Photos from the image-classification dataset "data" in the GitHub repository Abdol/GAF-Energy. Its 2 classes are: abnormal, normal.

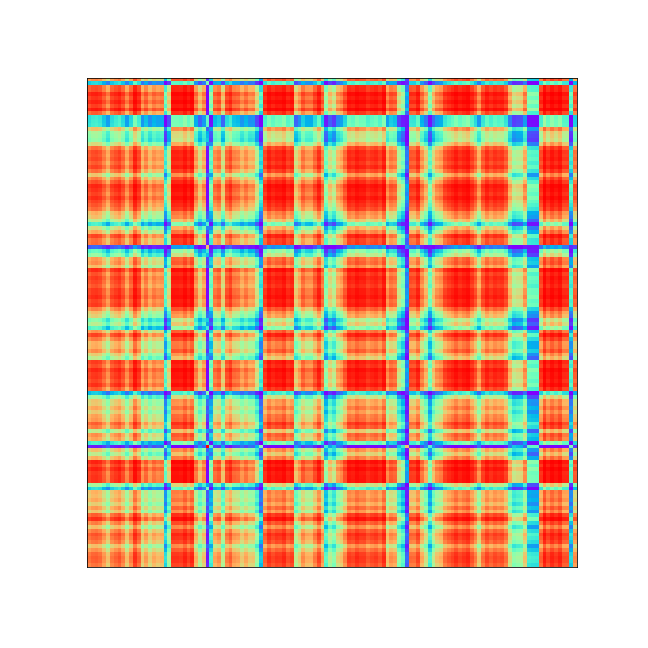
Label: abnormal

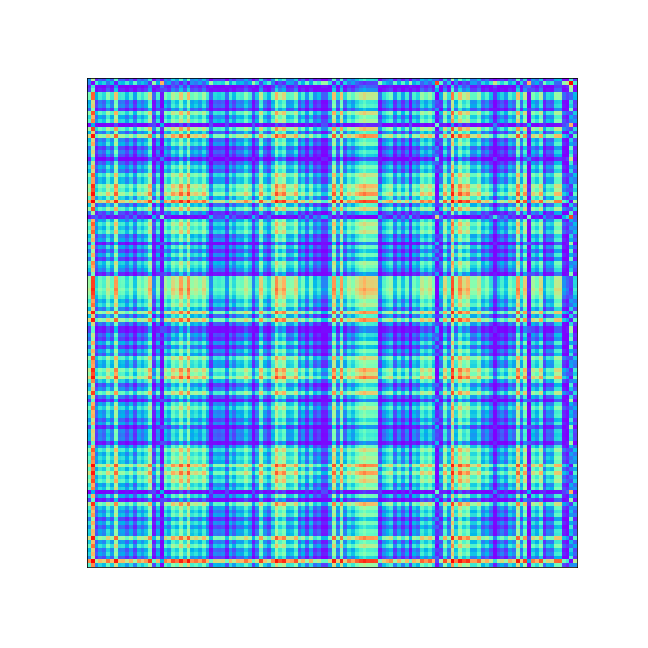
Label: normal

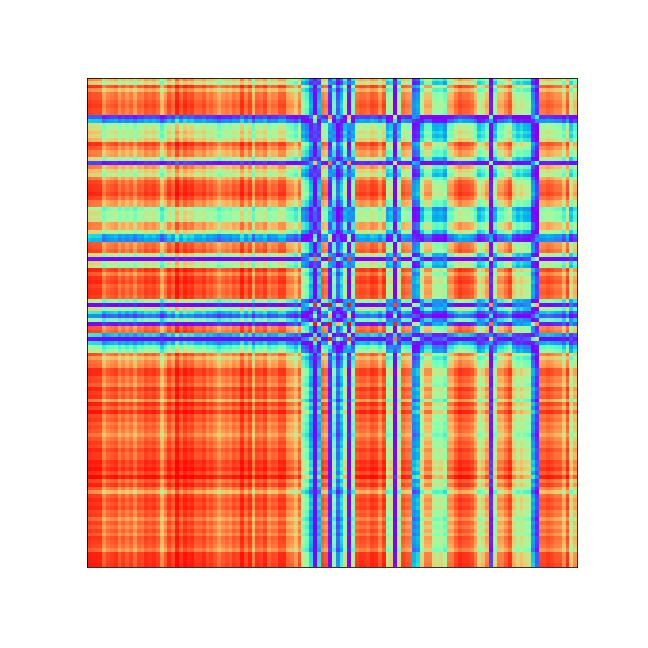
Label: abnormal

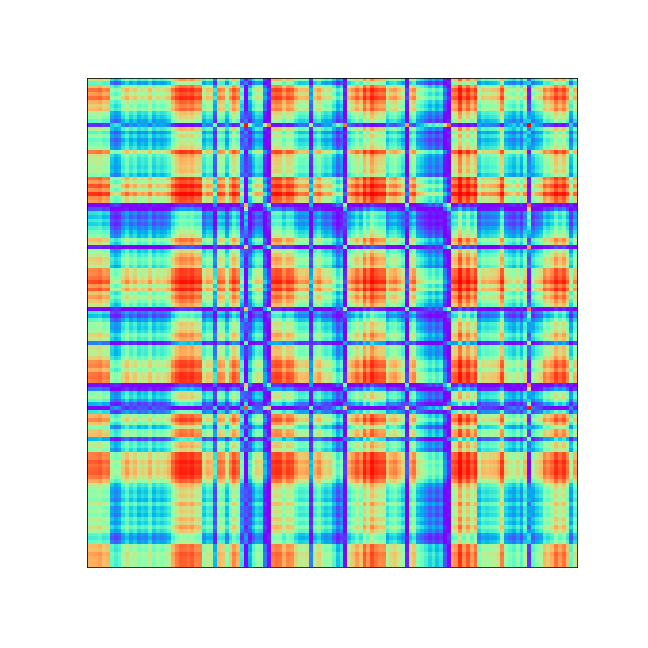
Label: normal

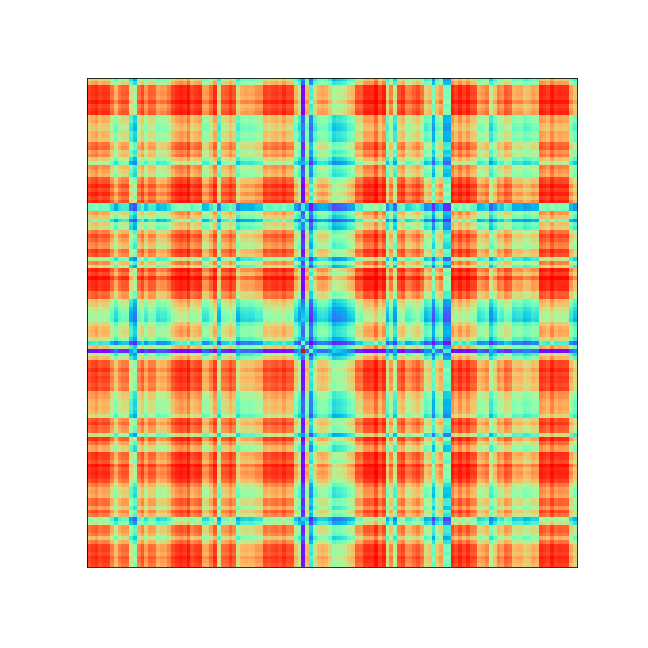
Label: abnormal

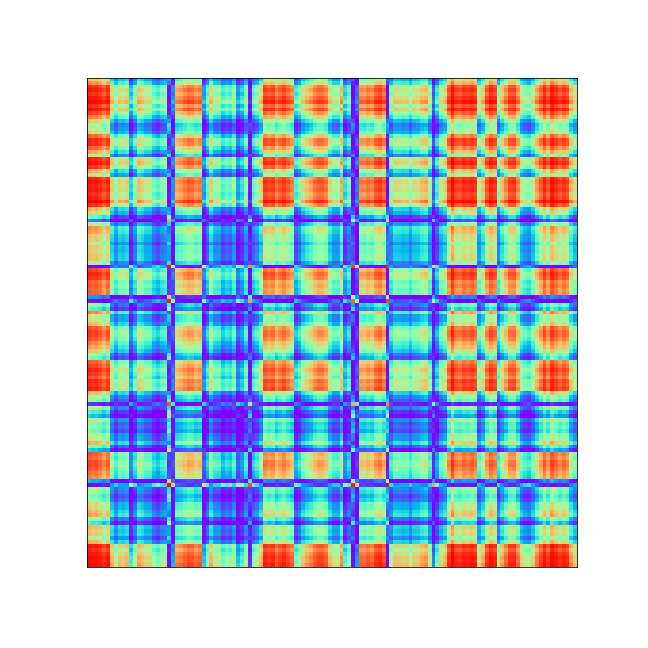
Label: normal
